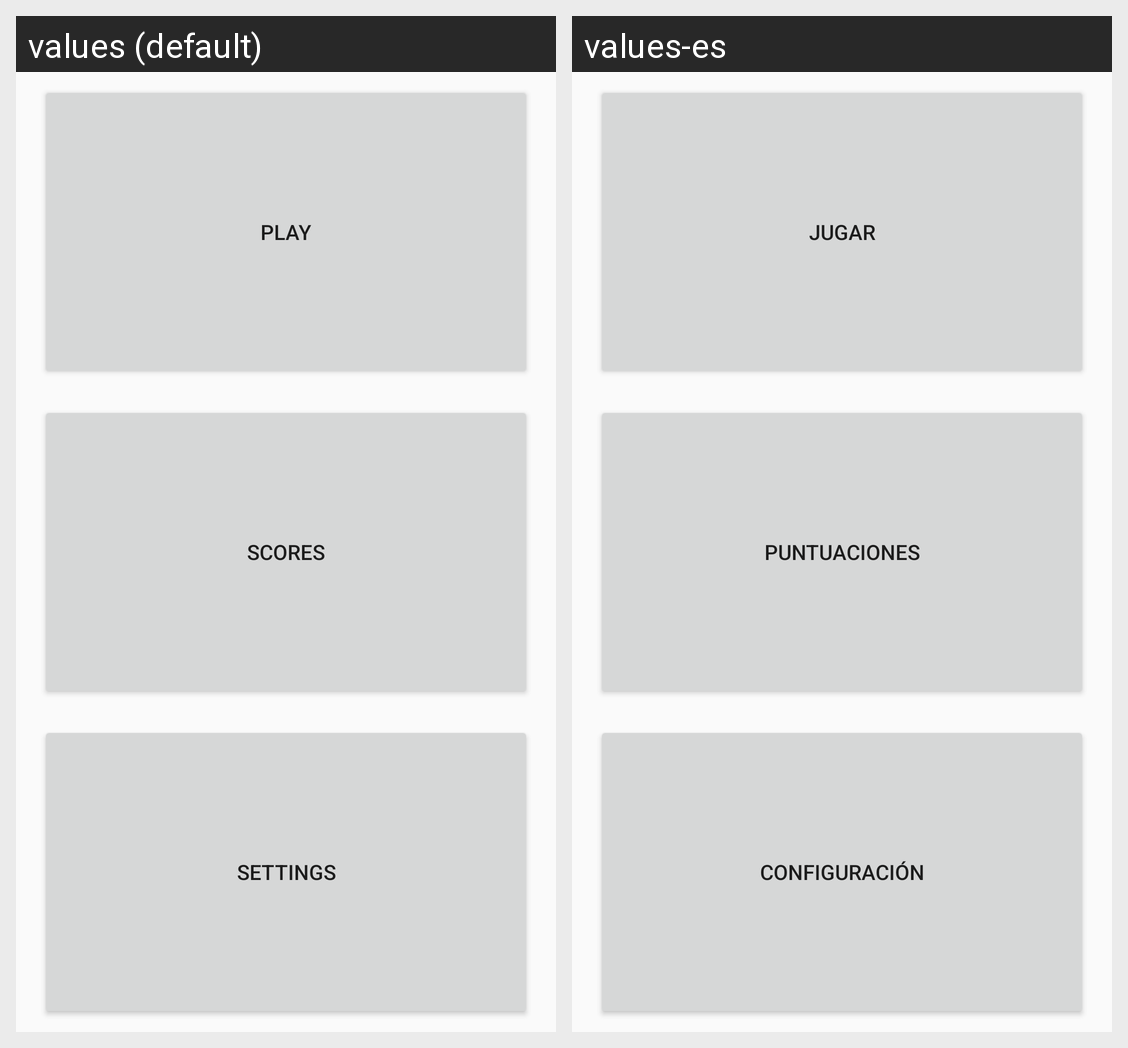

The same Android screen rendered under two of its app's locales, left to right. List the strings drawn on it with the default value and each locale's translation.
Android screen res/layout/activity_dashboard.xml rendered under 2 locales, left to right: values (default), values-es. Device: Nexus 5 (rendered at 1080×1920; each locale shown at half size, 540×960, under a caption strip naming it); theme AppTheme.
Strings drawn on this screen, with the default value and each locale's value (text and hints the layout hard-codes, and strings that could not be matched under every locale, appear in the picture but are not listed):

title_play
  values: Play
  values-es: Jugar

title_scores
  values: Scores
  values-es: Puntuaciones

title_settings
  values: Settings
  values-es: Configuración
